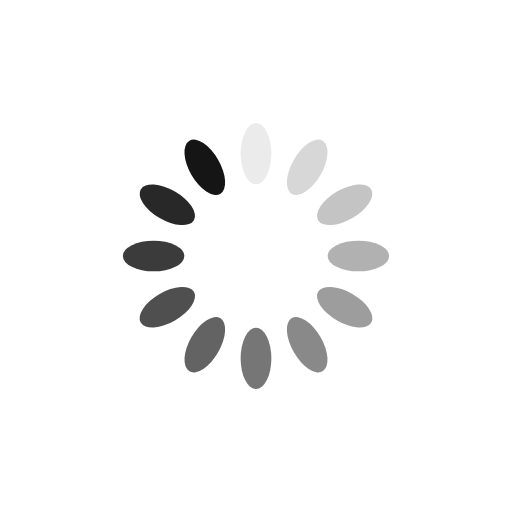
t = 0.00 s
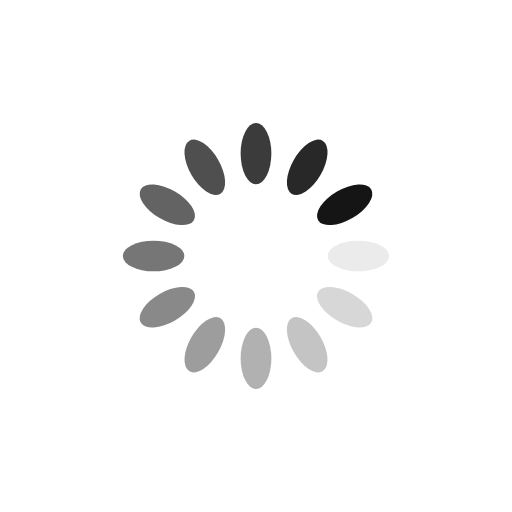
t = 0.25 s
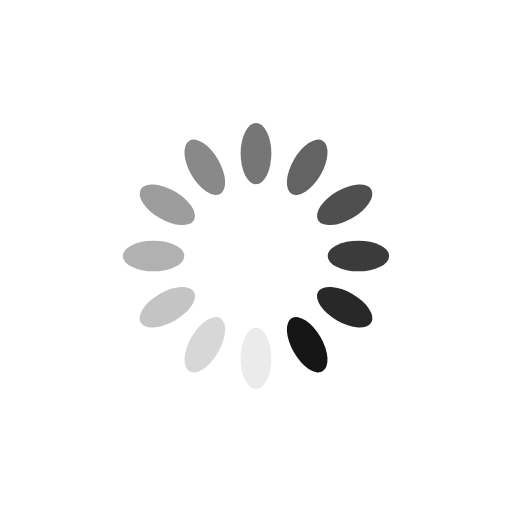
t = 0.50 s
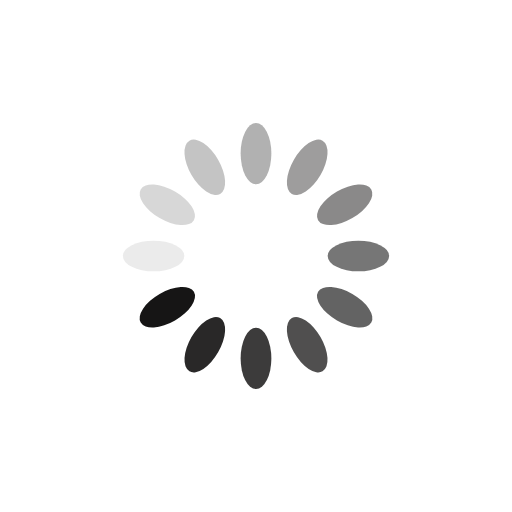
t = 0.75 s

The animated SVG that drew these frames (rendered in a browser with its animation timeline set to each time). Animation: 12 SMIL elements (animate=12); one cycle of 1.00 s, repeats indefinitely.

<?xml version="1.0" encoding="utf-8"?>
<svg xmlns="http://www.w3.org/2000/svg" xmlns:xlink="http://www.w3.org/1999/xlink" style="margin: auto; background: none; display: block; shape-rendering: auto;" width="200px" height="200px" viewBox="0 0 100 100" preserveAspectRatio="xMidYMid">
<g transform="rotate(0 50 50)">
  <rect x="47" y="24" rx="3" ry="6" width="6" height="12" fill="#161515">
    <animate attributeName="opacity" values="1;0" keyTimes="0;1" dur="1s" begin="-0.9166666666666666s" repeatCount="indefinite"></animate>
  </rect>
</g><g transform="rotate(30 50 50)">
  <rect x="47" y="24" rx="3" ry="6" width="6" height="12" fill="#161515">
    <animate attributeName="opacity" values="1;0" keyTimes="0;1" dur="1s" begin="-0.8333333333333334s" repeatCount="indefinite"></animate>
  </rect>
</g><g transform="rotate(60 50 50)">
  <rect x="47" y="24" rx="3" ry="6" width="6" height="12" fill="#161515">
    <animate attributeName="opacity" values="1;0" keyTimes="0;1" dur="1s" begin="-0.75s" repeatCount="indefinite"></animate>
  </rect>
</g><g transform="rotate(90 50 50)">
  <rect x="47" y="24" rx="3" ry="6" width="6" height="12" fill="#161515">
    <animate attributeName="opacity" values="1;0" keyTimes="0;1" dur="1s" begin="-0.6666666666666666s" repeatCount="indefinite"></animate>
  </rect>
</g><g transform="rotate(120 50 50)">
  <rect x="47" y="24" rx="3" ry="6" width="6" height="12" fill="#161515">
    <animate attributeName="opacity" values="1;0" keyTimes="0;1" dur="1s" begin="-0.5833333333333334s" repeatCount="indefinite"></animate>
  </rect>
</g><g transform="rotate(150 50 50)">
  <rect x="47" y="24" rx="3" ry="6" width="6" height="12" fill="#161515">
    <animate attributeName="opacity" values="1;0" keyTimes="0;1" dur="1s" begin="-0.5s" repeatCount="indefinite"></animate>
  </rect>
</g><g transform="rotate(180 50 50)">
  <rect x="47" y="24" rx="3" ry="6" width="6" height="12" fill="#161515">
    <animate attributeName="opacity" values="1;0" keyTimes="0;1" dur="1s" begin="-0.4166666666666667s" repeatCount="indefinite"></animate>
  </rect>
</g><g transform="rotate(210 50 50)">
  <rect x="47" y="24" rx="3" ry="6" width="6" height="12" fill="#161515">
    <animate attributeName="opacity" values="1;0" keyTimes="0;1" dur="1s" begin="-0.3333333333333333s" repeatCount="indefinite"></animate>
  </rect>
</g><g transform="rotate(240 50 50)">
  <rect x="47" y="24" rx="3" ry="6" width="6" height="12" fill="#161515">
    <animate attributeName="opacity" values="1;0" keyTimes="0;1" dur="1s" begin="-0.25s" repeatCount="indefinite"></animate>
  </rect>
</g><g transform="rotate(270 50 50)">
  <rect x="47" y="24" rx="3" ry="6" width="6" height="12" fill="#161515">
    <animate attributeName="opacity" values="1;0" keyTimes="0;1" dur="1s" begin="-0.16666666666666666s" repeatCount="indefinite"></animate>
  </rect>
</g><g transform="rotate(300 50 50)">
  <rect x="47" y="24" rx="3" ry="6" width="6" height="12" fill="#161515">
    <animate attributeName="opacity" values="1;0" keyTimes="0;1" dur="1s" begin="-0.08333333333333333s" repeatCount="indefinite"></animate>
  </rect>
</g><g transform="rotate(330 50 50)">
  <rect x="47" y="24" rx="3" ry="6" width="6" height="12" fill="#161515">
    <animate attributeName="opacity" values="1;0" keyTimes="0;1" dur="1s" begin="0s" repeatCount="indefinite"></animate>
  </rect>
</g>
<!-- [ldio] generated by https://loading.io/ --></svg>
